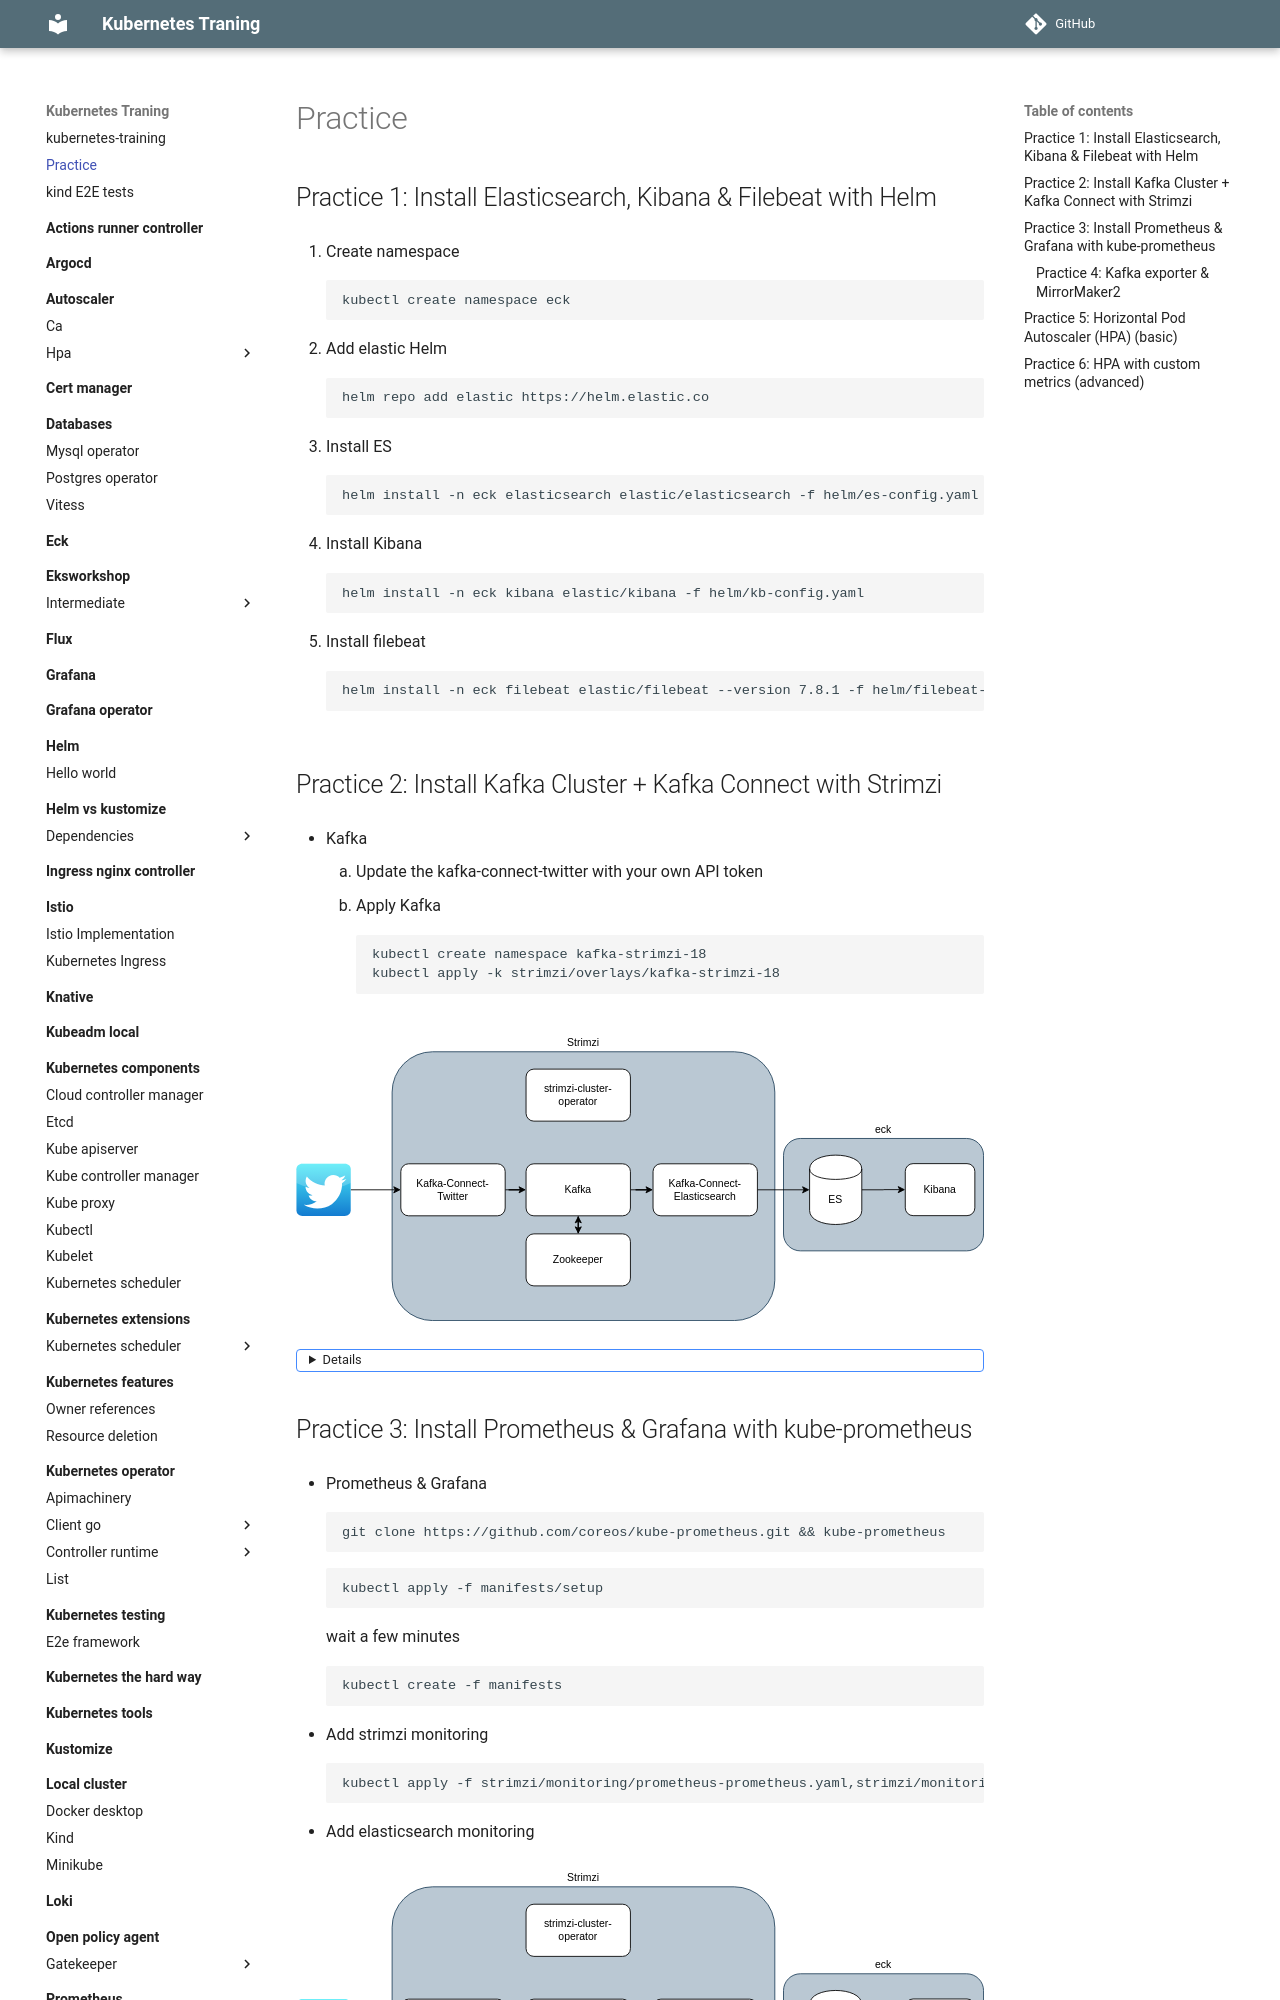

repository: nakamasato/kubernetes-training · page: PRACTICE/index.html · generator: mkdocs

# Practice

## Practice 1: Install Elasticsearch, Kibana & Filebeat with Helm

1. Create namespace

    ```
    kubectl create namespace eck
    ```

1. Add elastic Helm

    ```
    helm repo add elastic https://helm.elastic.co
    ```

1. Install ES

    ```
    helm install -n eck elasticsearch elastic/elasticsearch -f helm/es-config.yaml
    ```

1. Install Kibana

    ```
    helm install -n eck kibana elastic/kibana -f helm/kb-config.yaml
    ```

1. Install filebeat

    ```
    helm install -n eck filebeat elastic/filebeat --version 7.8.1 -f helm/filebeat-config.yaml
    ```

## Practice 2: Install Kafka Cluster + Kafka Connect with Strimzi

- Kafka

    1. Update the kafka-connect-twitter with your own API token
    1. Apply Kafka

        ```
        kubectl create namespace kafka-strimzi-18
        kubectl apply -k strimzi/overlays/kafka-strimzi-18
        ```

![](docs/practice-01.drawio.svg)

<details>

```
NAMESPACE          NAME                                                             READY   STATUS    RESTARTS   AGE
eck                elasticsearch-master-0                                           1/1     Running   0          14h
eck                kibana-kibana-55f4bc96f5-7fz65                                   1/1     Running   0          14h
kafka-strimzi-18   kafka-connect-sink-connect-847cfbf66-gwtkl                       1/1     Running   0          7h27m
kafka-strimzi-18   kafka-connect-source-connect-57bf7974f7-sz8ww                    1/1     Running   0          7h27m
kafka-strimzi-18   my-cluster-entity-operator-579cdc77bc-v6rxt                      3/3     Running   5          14h
kafka-strimzi-18   my-cluster-kafka-0                                               2/2     Running   0          14h
kafka-strimzi-18   my-cluster-kafka-1                                               2/2     Running   0          14h
kafka-strimzi-18   my-cluster-kafka-2                                               2/2     Running   2          14h
kafka-strimzi-18   my-cluster-zookeeper-0                                           1/1     Running   0          14h
kafka-strimzi-18   strimzi-cluster-operator-6c9d899778-nkd9q                        1/1     Running   0          14h
kube-system        kube-dns-869d587df7-7whsm                                        3/3     Running   0          14h
kube-system        kube-dns-869d587df7-z659j                                        3/3     Running   0          14h
kube-system        kube-dns-autoscaler-645f7d66cf-r9ttj                             1/1     Running   0          14h
kube-system        kube-proxy-gke-my-gke-cluster-my-gke-cluster-nod-9dff1786-x4wz   1/1     Running   0          14h
kube-system        kube-proxy-gke-my-gke-cluster-my-gke-cluster-pre-19639e01-7jsz   1/1     Running   0          93s
kube-system        kube-proxy-gke-my-gke-cluster-my-gke-cluster-pre-19639e01-cnl2   1/1     Running   0          14h
kube-system        kube-proxy-gke-my-gke-cluster-my-gke-cluster-pre-19639e01-f6cb   1/1     Running   0          14h
kube-system        kube-proxy-gke-my-gke-cluster-my-gke-cluster-pre-19639e01-vw9d   1/1     Running   0          14h
kube-system        l7-default-backend-678889f899-fvswg                              1/1     Running   0          14h
kube-system        metrics-server-v0.3.6-7b7d6c7576-msl8x                           2/2     Running   0          14h
```

</details>
